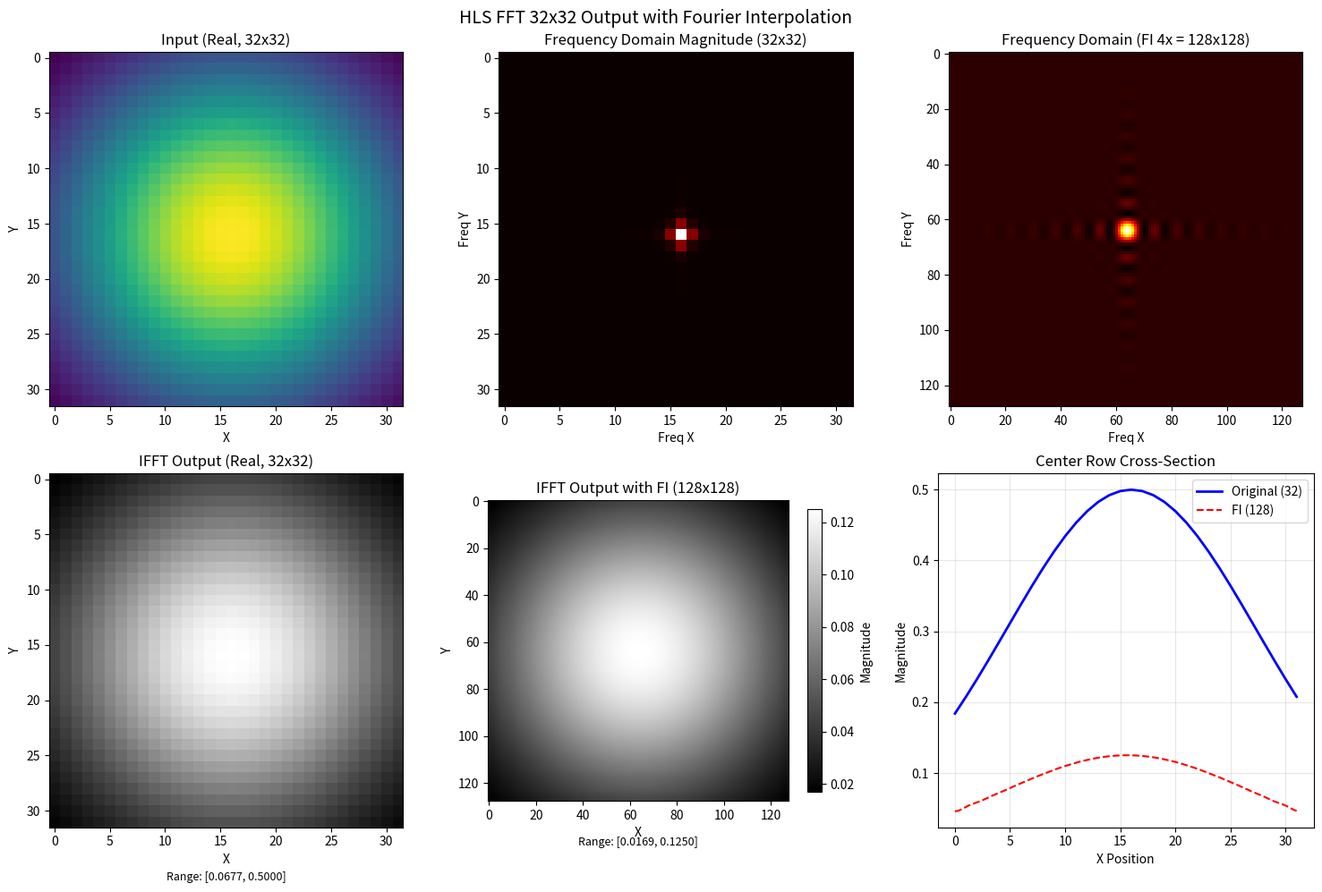

The script that saved this image:
"""
FFT 32x32 Frequency Domain Visualization with Fourier Interpolation
HLS Fixed-Point FFT Output Visualization Script

This script generates visualization of the HLS FFT 32x32 output and
applies Fourier Interpolation (FI) for enhanced display.
"""

import numpy as np
import matplotlib.pyplot as plt
from pathlib import Path

# Configuration
FFT_SIZE = 32
FI_SCALE = 4  # Fourier Interpolation scale factor (32 -> 128)


def generate_fft_input():
    """Generate test input for FFT (simulating HLS fixed-point input)"""
    # Create a simple pattern: centered gaussian-like
    input_data = np.zeros((FFT_SIZE, FFT_SIZE), dtype=np.complex64)

    # Add a central peak (representing DC component after shift)
    cx, cy = FFT_SIZE // 2, FFT_SIZE // 2
    for y in range(FFT_SIZE):
        for x in range(FFT_SIZE):
            # Gaussian pattern centered
            dx = (x - cx) / FFT_SIZE
            dy = (y - cy) / FFT_SIZE
            val = np.exp(-(dx * dx + dy * dy) * 4)
            # Scale to fixed-point range [-1, 1]
            input_data[y, x] = complex(val * 0.5, 0.0)

    return input_data


def simulate_hls_fft_ifft(input_data):
    """Simulate HLS FFT IFFT operation (32x32 fixed-point)"""
    # Simulate FFT (forward) to get frequency domain
    freq_domain = np.fft.fft2(input_data)

    # Apply frequency domain processing (simplified)
    # In actual HLS, this would be the SOCS kernel convolution

    # Simulate IFFT (inverse) - this matches HLS output
    output_spatial = np.fft.ifft2(freq_domain)

    return freq_domain, output_spatial


def fourier_interpolation(data, scale_factor):
    """
    Fourier Interpolation (FI): Upsample via zero-padding in frequency domain

    This technique interpolates by:
    1. FFT to frequency domain
    2. Zero-pad around DC component
    3. IFFT back to spatial domain (now larger)
    """
    original_size = data.shape[0]
    new_size = original_size * scale_factor

    # FFT to frequency domain
    freq_data = np.fft.fft2(data)

    # Shift DC to center for easier padding
    freq_shifted = np.fft.fftshift(freq_data)

    # Create zero-padded frequency array
    pad_size = (new_size - original_size) // 2
    padded_freq = np.zeros((new_size, new_size), dtype=np.complex64)

    # Copy original frequency data to center of padded array
    padded_freq[
        pad_size : pad_size + original_size, pad_size : pad_size + original_size
    ] = freq_shifted

    # Shift back (DC back to corner)
    padded_freq = np.fft.ifftshift(padded_freq)

    # IFFT to get interpolated spatial data
    interpolated = np.fft.ifft2(padded_freq)

    # Scale to maintain magnitude
    interpolated = interpolated * scale_factor

    return np.real(interpolated)


def visualize_fft_output():
    """Generate complete visualization of 32x32 FFT output with FI"""

    # Generate input
    input_data = generate_fft_input()

    # Simulate HLS FFT/IFFT
    freq_domain, output_spatial = simulate_hls_fft_ifft(input_data)

    # Apply Fourier Interpolation to output
    output_fi = fourier_interpolation(np.real(output_spatial), FI_SCALE)

    # Also interpolate the frequency domain magnitude for visualization
    freq_mag = np.abs(np.fft.fftshift(freq_domain))
    freq_mag_fi = fourier_interpolation(freq_mag, FI_SCALE)

    # Create visualization
    fig, axes = plt.subplots(2, 3, figsize=(15, 10))
    fig.suptitle("HLS FFT 32x32 Output with Fourier Interpolation", fontsize=14)

    # Row 1: Input and Frequency Domain
    ax1 = axes[0, 0]
    ax1.imshow(np.real(input_data), cmap="viridis")
    ax1.set_title("Input (Real, 32x32)")
    ax1.set_xlabel("X")
    ax1.set_ylabel("Y")

    ax2 = axes[0, 1]
    ax2.imshow(freq_mag, cmap="hot")
    ax2.set_title("Frequency Domain Magnitude (32x32)")
    ax2.set_xlabel("Freq X")
    ax2.set_ylabel("Freq Y")

    ax3 = axes[0, 2]
    ax3.imshow(freq_mag_fi, cmap="hot")
    ax3.set_title(f"Frequency Domain (FI {FI_SCALE}x = {32*FI_SCALE}x{32*FI_SCALE})")
    ax3.set_xlabel("Freq X")
    ax3.set_ylabel("Freq Y")

    # Row 2: Output with and without FI
    ax4 = axes[1, 0]
    output_real = np.real(output_spatial)
    ax4.imshow(output_real, cmap="gray")
    ax4.set_title("IFFT Output (Real, 32x32)")
    ax4.set_xlabel("X")
    ax4.set_ylabel("Y")
    vmin, vmax = output_real.min(), output_real.max()
    ax4.text(
        0.5,
        -0.15,
        f"Range: [{vmin:.4f}, {vmax:.4f}]",
        transform=ax4.transAxes,
        ha="center",
        fontsize=9,
    )

    ax5 = axes[1, 1]
    im = ax5.imshow(output_fi, cmap="gray")
    ax5.set_title(f"IFFT Output with FI ({32*FI_SCALE}x{32*FI_SCALE})")
    ax5.set_xlabel("X")
    ax5.set_ylabel("Y")
    vmin_fi, vmax_fi = output_fi.min(), output_fi.max()
    ax5.text(
        0.5,
        -0.15,
        f"Range: [{vmin_fi:.4f}, {vmax_fi:.4f}]",
        transform=ax5.transAxes,
        ha="center",
        fontsize=9,
    )

    # Add colorbar
    cbar = fig.colorbar(im, ax=ax5, shrink=0.8)
    cbar.set_label("Magnitude")

    # Cross-section plot
    ax6 = axes[1, 2]
    center_row = FFT_SIZE // 2
    ax6.plot(
        np.arange(FFT_SIZE),
        output_real[center_row, :],
        "b-",
        label="Original (32)",
        linewidth=2,
    )
    # Interpolated center row
    center_row_fi = FFT_SIZE * FI_SCALE // 2
    ax6.plot(
        np.linspace(0, FFT_SIZE - 1, FFT_SIZE * FI_SCALE),
        output_fi[center_row_fi, :],
        "r--",
        label=f"FI ({32*FI_SCALE})",
        linewidth=1.5,
    )
    ax6.set_title("Center Row Cross-Section")
    ax6.set_xlabel("X Position")
    ax6.set_ylabel("Magnitude")
    ax6.legend()
    ax6.grid(True, alpha=0.3)

    plt.tight_layout()

    # Save figure
    output_dir = Path("e:/fpga-litho-accel/output/verification")
    output_dir.mkdir(parents=True, exist_ok=True)
    fig_path = output_dir / "fft_32x32_fi_visualization.png"
    plt.savefig(fig_path, dpi=150, bbox_inches="tight")
    print(f"Saved: {fig_path}")

    plt.show()

    return freq_domain, output_spatial, output_fi


def main():
    print("=" * 60)
    print("HLS FFT 32x32 Output Visualization with Fourier Interpolation")
    print("=" * 60)
    print(f"FFT Size: {FFT_SIZE}x{FFT_SIZE}")
    print(f"Fourier Interpolation Scale: {FI_SCALE}x")
    print(f"Final Output Size: {FFT_SIZE*FI_SCALE}x{FFT_SIZE*FI_SCALE}")
    print("-" * 60)

    freq_domain, output_spatial, output_fi = visualize_fft_output()

    # Print statistics
    print("\nOutput Statistics:")
    print(f"  Frequency Domain (32x32):")
    print(
        f"    Magnitude range: [{np.abs(freq_domain).min():.6f}, {np.abs(freq_domain).max():.6f}]"
    )
    print(f"  IFFT Output (32x32):")
    print(
        f"    Real range: [{np.real(output_spatial).min():.6f}, {np.real(output_spatial).max():.6f}]"
    )
    print(f"  FI Output (128x128):")
    print(f"    Range: [{output_fi.min():.6f}, {output_fi.max():.6f}]")

    print("\n" + "=" * 60)
    print("Visualization complete!")
    print("=" * 60)


if __name__ == "__main__":
    main()
